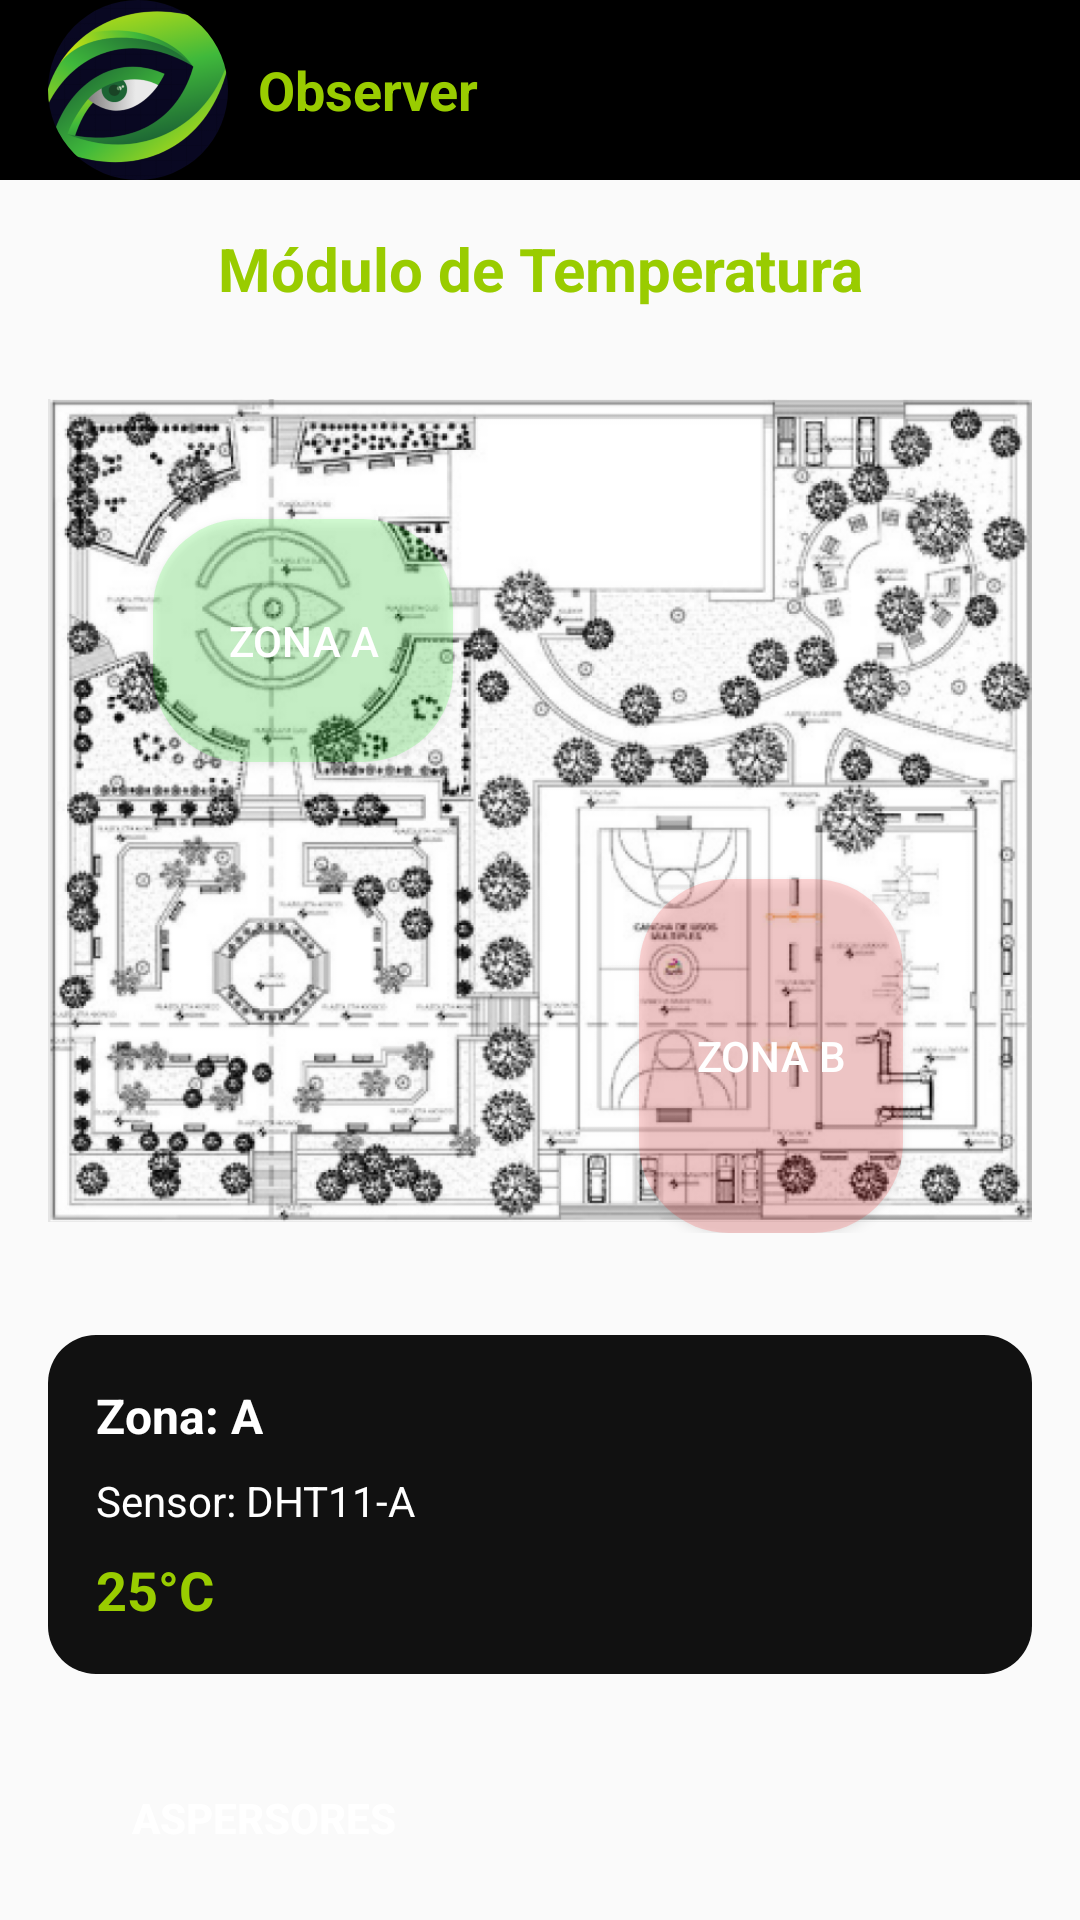

The Android layout XML behind this screen, and the referenced resources:
<!-- AndroidManifest.xml: application theme Theme.Observer -->
<!-- res/layout/activity_temp_admin.xml -->
<?xml version="1.0" encoding="utf-8"?>
<androidx.drawerlayout.widget.DrawerLayout xmlns:android="http://schemas.android.com/apk/res/android"
    xmlns:app="http://schemas.android.com/apk/res-auto"
    android:id="@+id/drawer_layout_temp_adm"
    android:layout_width="match_parent"
    android:layout_height="match_parent">

    <LinearLayout
        android:layout_width="match_parent"
        android:layout_height="match_parent"
        android:orientation="vertical">

        
        <androidx.appcompat.widget.Toolbar
            android:id="@+id/toolbar_observacion"
            android:layout_width="match_parent"
            android:layout_height="wrap_content"
            android:background="#000000"
            android:theme="@style/ThemeOverlay.AppCompat.Dark.ActionBar"
            android:popupTheme="@style/ThemeOverlay.AppCompat.Light">

            <LinearLayout
                android:layout_width="match_parent"
                android:layout_height="wrap_content"
                android:orientation="horizontal"
                android:gravity="center_vertical|end"
                android:paddingEnd="8dp"
                android:weightSum="1">

                
                <LinearLayout
                    android:layout_width="0dp"
                    android:layout_height="wrap_content"
                    android:layout_weight="1"
                    android:orientation="horizontal"
                    android:gravity="center_vertical">

                    <com.google.android.material.imageview.ShapeableImageView
                        android:layout_width="60dp"
                        android:layout_height="60dp"
                        android:src="@drawable/logo_fondo"
                        android:scaleType="centerCrop"
                        app:shapeAppearanceOverlay="@style/CircularImage" />

                    <TextView
                        android:layout_width="wrap_content"
                        android:layout_height="wrap_content"
                        android:text="Observer"
                        android:textColor="@android:color/holo_green_light"
                        android:paddingStart="10dp"
                        android:textSize="18sp"
                        android:textStyle="bold"/>
                </LinearLayout>

                
                <ImageButton
                    android:id="@+id/btnMenu"
                    android:layout_width="wrap_content"
                    android:layout_height="wrap_content"
                    android:background="?attr/selectableItemBackgroundBorderless"
                    android:src="@drawable/ic_menu"
                    android:contentDescription="Menú"
                    app:tint="@android:color/white"/>
            </LinearLayout>
        </androidx.appcompat.widget.Toolbar>

        
        <FrameLayout
            android:layout_width="match_parent"
            android:layout_height="0dp"
            android:layout_weight="1">

            <ScrollView
                android:layout_width="match_parent"
                android:layout_height="match_parent">

                <LinearLayout
                    android:layout_width="match_parent"
                    android:layout_height="wrap_content"
                    android:orientation="vertical"
                    android:padding="16dp">

                    
                    <TextView
                        android:id="@+id/tituloModulo"
                        android:layout_width="match_parent"
                        android:layout_height="wrap_content"
                        android:text="Módulo de Temperatura"
                        android:textSize="20sp"
                        android:textStyle="bold"
                        android:textColor="@android:color/holo_green_light"
                        android:gravity="center"
                        android:layout_marginBottom="30dp" />

                    
                    <FrameLayout
                        android:layout_width="match_parent"
                        android:layout_height="wrap_content">

                        <ImageView
                            android:id="@+id/imgSensor"
                            android:layout_width="match_parent"
                            android:layout_height="wrap_content"
                            android:adjustViewBounds="true"
                            android:src="@drawable/imagen"
                            android:scaleType="fitCenter" />

                        
                        <Button
                            android:id="@+id/btnZonaA"
                            android:layout_width="100dp"
                            android:layout_height="81dp"
                            android:layout_marginStart="35dp"
                            android:layout_marginTop="40dp"
                            android:background="@drawable/boton_redondo_transparente"
                            android:backgroundTint="#6600FF00"
                            android:text="Zona A"
                            android:textColor="@android:color/white" />

                        
                        <Button
                            android:id="@+id/btnZonaB"
                            android:layout_width="wrap_content"
                            android:layout_height="118dp"
                            android:layout_marginStart="197dp"
                            android:layout_marginTop="160dp"
                            android:background="@drawable/boton_redondo_transparente"
                            android:backgroundTint="#66FF0000"
                            android:text="Zona B"
                            android:textColor="@android:color/white" />
                    </FrameLayout>

                    
                    <LinearLayout
                        android:id="@+id/layoutInfoZonaA"
                        android:layout_width="match_parent"
                        android:layout_height="wrap_content"
                        android:orientation="vertical"
                        android:visibility="visible"
                        android:padding="16dp"
                        android:layout_marginTop="34dp"
                        android:background="@drawable/fondo_info_contenedor">

                        <TextView
                            android:layout_width="wrap_content"
                            android:layout_height="wrap_content"
                            android:text="Zona: A"
                            android:textColor="@android:color/white"
                            android:textSize="16sp"
                            android:textStyle="bold"
                            android:layout_marginBottom="8dp" />

                        <TextView
                            android:layout_width="wrap_content"
                            android:layout_height="wrap_content"
                            android:text="Sensor: DHT11-A"
                            android:textColor="@android:color/white"
                            android:textSize="14sp"
                            android:layout_marginBottom="8dp" />

                        <TextView
                            android:id="@+id/txtTemperaturaA"
                            android:layout_width="wrap_content"
                            android:layout_height="wrap_content"
                            android:text="25°C"
                            android:textColor="@android:color/holo_green_light"
                            android:textSize="18sp"
                            android:textStyle="bold" />
                    </LinearLayout>

                    
                    <LinearLayout
                        android:id="@+id/layoutInfoZonaB"
                        android:layout_width="match_parent"
                        android:layout_height="wrap_content"
                        android:orientation="vertical"
                        android:visibility="gone"
                        android:padding="16dp"
                        android:layout_marginTop="34dp"
                        android:background="@drawable/fondo_info_contenedor">

                        <TextView
                            android:layout_width="wrap_content"
                            android:layout_height="wrap_content"
                            android:text="Zona: B"
                            android:textColor="@android:color/white"
                            android:textSize="16sp"
                            android:textStyle="bold"
                            android:layout_marginBottom="8dp" />

                        <TextView
                            android:layout_width="wrap_content"
                            android:layout_height="wrap_content"
                            android:text="Sensor: DHT11-B"
                            android:textColor="@android:color/white"
                            android:textSize="14sp"
                            android:layout_marginBottom="8dp" />

                        <TextView
                            android:id="@+id/txtTemperaturaB"
                            android:layout_width="wrap_content"
                            android:layout_height="wrap_content"
                            android:text="25°C"
                            android:textColor="@android:color/holo_green_light"
                            android:textSize="18sp"
                            android:textStyle="bold" />
                    </LinearLayout>
                </LinearLayout>
            </ScrollView>

            
            <Button
                android:id="@+id/btnIrOtraPantalla"
                android:layout_width="144dp"
                android:layout_height="36dp"
                android:layout_gravity="bottom"
                android:layout_margin="16dp"
                android:background="@drawable/rounded_green_button"
                android:backgroundTint="@android:color/holo_green_dark"
                android:text="Aspersores"
                android:textColor="@android:color/white"
                android:textStyle="bold" />
        </FrameLayout>
    </LinearLayout>

    
    <com.google.android.material.navigation.NavigationView
        android:id="@+id/nav_view_temp_adm"
        android:layout_width="wrap_content"
        android:layout_height="match_parent"
        android:layout_gravity="end"
        android:background="@android:color/black"
        app:menu="@menu/menu_admin"
        app:itemTextColor="@android:color/white" />
</androidx.drawerlayout.widget.DrawerLayout>
<!-- resources referenced by this layout -->
<resources>
  <!-- drawable boton_redondo_transparente (drawable) -->
  <?xml version="1.0" encoding="utf-8"?>
  <shape xmlns:android="http://schemas.android.com/apk/res/android"
      android:shape="rectangle">
  
      
      <solid android:color="#6600FF00" /> 
  
      
      <corners android:radius="30dp" />
  </shape>
  <!-- drawable fondo_info_contenedor (drawable) -->
  <?xml version="1.0" encoding="utf-8"?>
  <shape xmlns:android="http://schemas.android.com/apk/res/android"
      android:shape="rectangle">
      <solid android:color="#111111" />
      <corners android:radius="16dp" />
      <padding
          android:left="16dp"
          android:top="16dp"
          android:right="16dp"
          android:bottom="16dp" />
  </shape>
  <!-- drawable imagen: png bitmap (drawable, 437120 bytes) -->
  <!-- drawable logo_fondo: png bitmap (drawable, 91656 bytes) -->
  <style name="CircularImage" parent="">
          <item name="cornerFamily">rounded</item>
          <item name="cornerSize">50%</item>
      </style>
  <style name="Theme.Observer" parent="Theme.AppCompat.Light.DarkActionBar">
          <item name="windowActionBar">false</item>
          <item name="windowNoTitle">true</item>
  
          
          <item name="colorPrimary">@color/purple_500</item>
          <item name="colorPrimaryDark">@color/purple_700</item>
          <item name="colorAccent">@color/teal_200</item>
      </style>
  <!-- not gathered from this repository: default colours our renderer supplied (Android Studio template values) -->
  <color name="purple_500">#FF6200EE</color>
  <color name="purple_700">#FF3700B3</color>
  <color name="teal_200">#FF03DAC5</color>
</resources>
